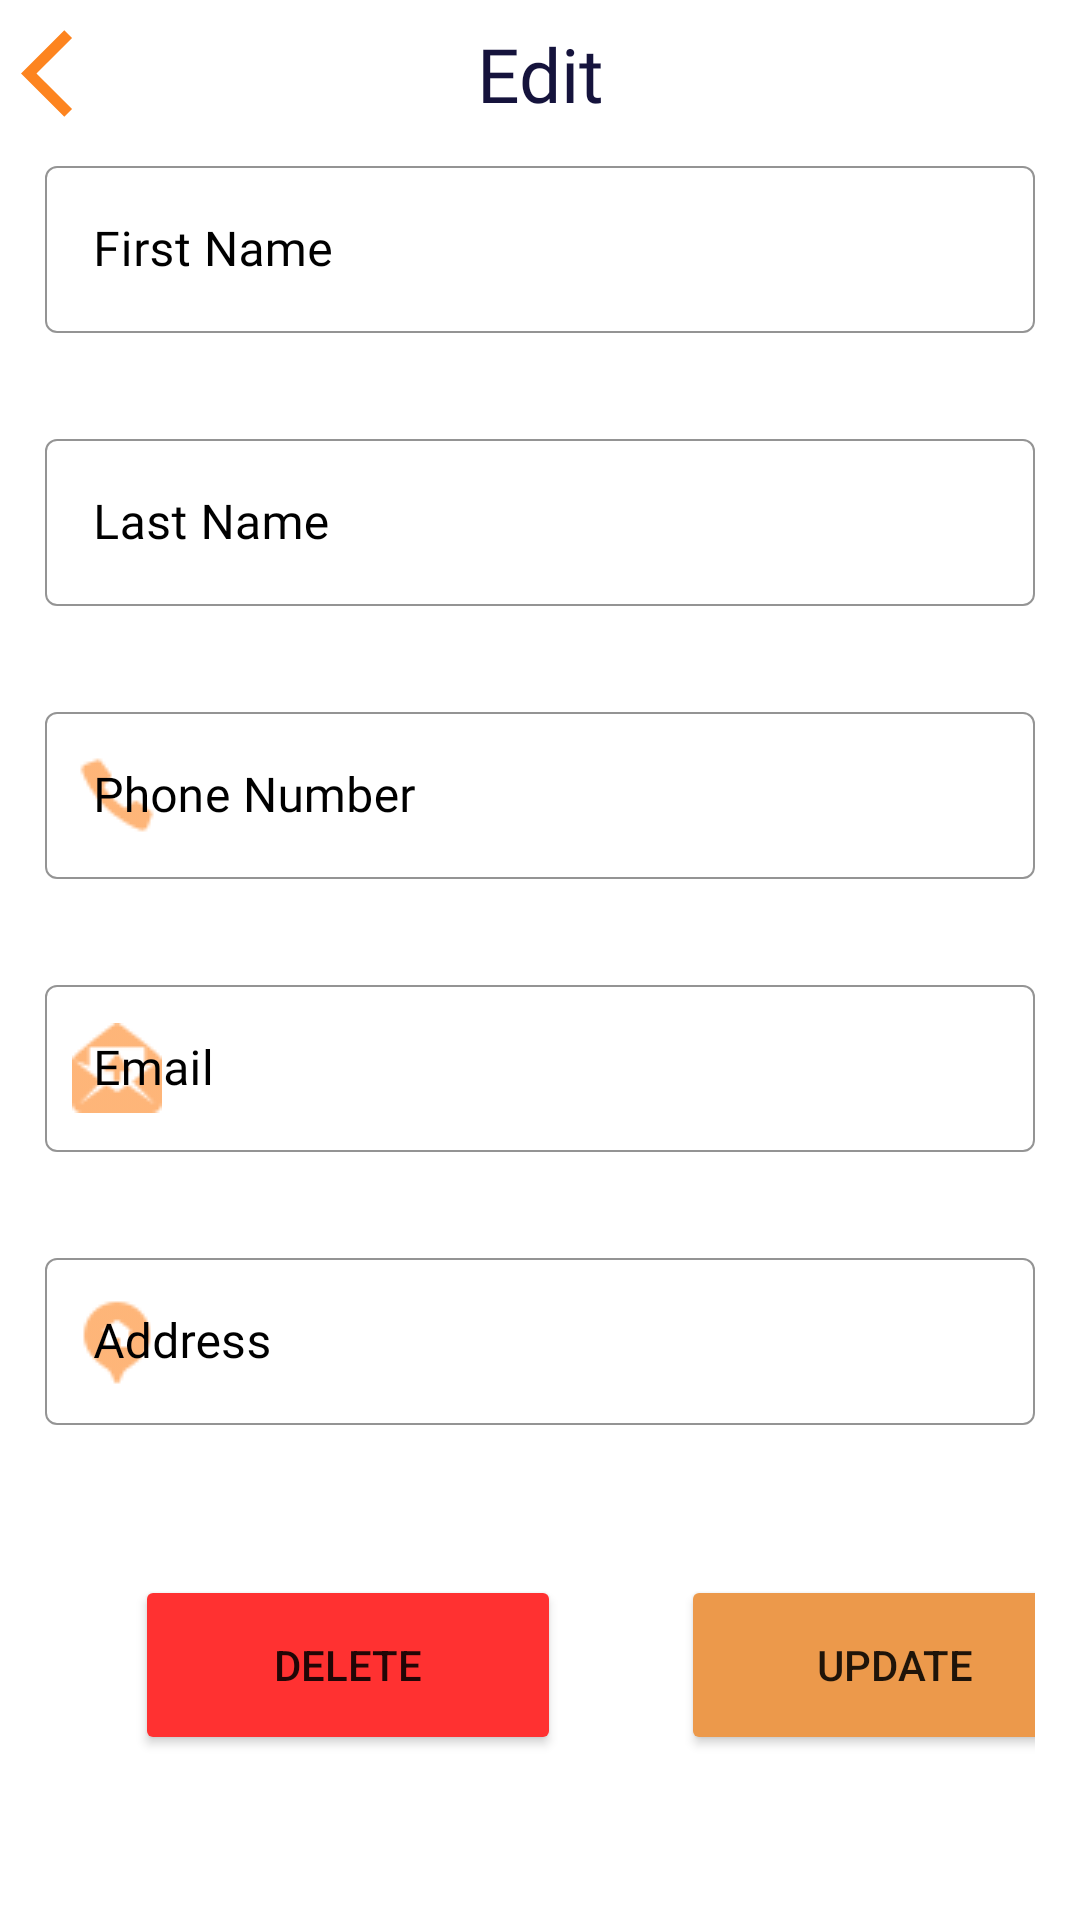

Here is an Android app screen rendered from its layout file. Give the layout XML and the strings, colors and styles it references.
<!-- AndroidManifest.xml: application theme Theme.CreditBook -->
<!-- res/layout/activity_edit_supplier.xml -->
<?xml version="1.0" encoding="utf-8"?>
<RelativeLayout xmlns:android="http://schemas.android.com/apk/res/android"
    xmlns:app="http://schemas.android.com/apk/res-auto"
    xmlns:tools="http://schemas.android.com/tools"
    android:layout_width="match_parent"
    android:layout_height="match_parent"
    tools:context=".Activities.EditSupplierActivity">

        <RelativeLayout
            android:id="@+id/linearLaout2"
            android:layout_width="match_parent"
            android:layout_height="wrap_content"
            android:orientation="horizontal"
            android:layout_marginTop="7dp">

            <ImageView
                android:id="@+id/back"
                android:layout_width="35dp"
                android:layout_height="35dp"
                android:layout_marginStart="7dp"
                android:layout_alignParentLeft="true"
                app:srcCompat="@drawable/ic_baseline_arrow_back_ios_24"/>

            <TextView
                android:id="@+id/supplierName"
                android:layout_width="wrap_content"
                android:layout_height="wrap_content"
                android:layout_centerInParent="true"
                android:fontFamily="@font/alata"
                android:gravity="center"
                android:text="Edit"
                android:textColor="@color/DarkBlue"
                android:textSize="25dp" />


        </RelativeLayout>

        <LinearLayout
            android:layout_width="match_parent"
            android:layout_height="wrap_content"
            android:layout_gravity="center"
            android:layout_marginEnd="15dp"
            android:layout_marginStart="15dp"
            android:orientation="vertical"
            android:layout_centerInParent="true">


            <com.google.android.material.textfield.TextInputLayout
                android:id="@+id/editTextFirstName"
                style="@style/Widget.MaterialComponents.TextInputLayout.OutlinedBox"
                android:layout_width="match_parent"
                android:layout_height="wrap_content"
                android:hint="First Name"
                android:textColorHint="@color/black"
                android:transitionName="First Name"
                app:boxStrokeColor="@color/Orange2"
                app:boxStrokeWidth="0.5dp"
                app:boxStrokeWidthFocused="0.5dp"
                app:endIconMode="clear_text"
                app:hintTextColor="@color/Orange2"
                app:startIconDrawable="@drawable/client_supplier">

                <com.google.android.material.textfield.TextInputEditText
                    android:id="@+id/FirstName"
                    android:layout_width="match_parent"
                    android:layout_height="wrap_content"
                    android:fontFamily="@font/cantora_one"
                    android:inputType="textPersonName"
                    android:shadowColor="@color/DarkBlue"
                    android:textColor="@color/Orange2"
                    tools:ignore="TouchTargetSizeCheck" />
            </com.google.android.material.textfield.TextInputLayout>

            <com.google.android.material.textfield.TextInputLayout
                android:id="@+id/editTextLastName"

                style="@style/Widget.MaterialComponents.TextInputLayout.OutlinedBox"
                android:layout_width="match_parent"
                android:layout_height="wrap_content"
                android:layout_marginTop="30dp"
                android:hint="Last Name"
                android:textColorHint="@color/black"
                android:transitionName="Last Name"
                app:boxStrokeColor="@color/Orange2"
                app:boxStrokeWidth="0.5dp"
                app:boxStrokeWidthFocused="0.5dp"
                app:endIconMode="clear_text"
                app:hintTextColor="@color/Orange2"
                app:startIconDrawable="@drawable/client_supplier">

                <com.google.android.material.textfield.TextInputEditText
                    android:id="@+id/LastName"
                    android:layout_width="match_parent"
                    android:layout_height="wrap_content"
                    android:layout_marginTop="10dp"
                    android:fontFamily="@font/cantora_one"
                    android:inputType="textPersonName"
                    android:shadowColor="@color/DarkBlue"
                    android:textColor="@color/Orange2"
                    tools:ignore="TouchTargetSizeCheck" />
            </com.google.android.material.textfield.TextInputLayout>

            <com.google.android.material.textfield.TextInputLayout
                android:id="@+id/telephone"
                style="@style/Widget.MaterialComponents.TextInputLayout.OutlinedBox"
                android:layout_width="match_parent"
                android:layout_height="wrap_content"
                android:layout_marginTop="30dp"
                android:hint="Phone Number"
                android:textColorHint="@color/black"
                android:transitionName="phone"
                app:boxStrokeColor="@color/Orange2"
                app:boxStrokeWidth="0.5dp"
                app:boxStrokeWidthFocused="0.5dp"
                app:endIconMode="clear_text"
                app:hintTextColor="@color/Orange2"
                app:prefixText="+212"
                app:startIconDrawable="@drawable/phone30">

                <com.google.android.material.textfield.TextInputEditText
                    android:id="@+id/tele"
                    android:layout_width="match_parent"
                    android:layout_height="wrap_content"
                    android:layout_marginTop="10dp"
                    android:fontFamily="@font/cantora_one"
                    android:inputType="phone"
                    android:maxLength="10"
                    android:shadowColor="@color/DarkBlue"
                    android:textColor="@color/Orange2"
                    tools:ignore="TouchTargetSizeCheck" />
            </com.google.android.material.textfield.TextInputLayout>


            <com.google.android.material.textfield.TextInputLayout
                android:id="@+id/editTextEmail"
                style="@style/Widget.MaterialComponents.TextInputLayout.OutlinedBox"
                android:layout_width="match_parent"
                android:layout_height="wrap_content"
                android:layout_marginTop="30dp"
                android:hint="Email"
                android:textColorHint="@color/black"
                android:transitionName="email"
                app:boxStrokeColor="@color/Orange2"
                app:boxStrokeWidth="0.5dp"
                app:boxStrokeWidthFocused="0.5dp"
                app:endIconMode="clear_text"
                app:hintTextColor="@color/Orange2"
                app:startIconDrawable="@drawable/email2">

                <com.google.android.material.textfield.TextInputEditText
                    android:id="@+id/email"
                    android:layout_width="match_parent"
                    android:layout_height="wrap_content"
                    android:layout_marginTop="10dp"
                    android:fontFamily="@font/cantora_one"
                    android:inputType="textEmailAddress"
                    android:shadowColor="@color/DarkBlue"
                    android:textColor="@color/Orange2"
                    tools:ignore="TouchTargetSizeCheck" />
            </com.google.android.material.textfield.TextInputLayout>

            <com.google.android.material.textfield.TextInputLayout
                android:id="@+id/editTextAdress"
                style="@style/Widget.MaterialComponents.TextInputLayout.OutlinedBox"
                android:layout_width="match_parent"
                android:layout_height="wrap_content"
                android:layout_marginTop="30dp"
                android:hint="Address"
                android:textColorHint="@color/black"
                android:transitionName="address"
                app:boxStrokeColor="@color/Orange2"
                app:boxStrokeWidth="0.5dp"
                app:boxStrokeWidthFocused="0.5dp"
                app:endIconMode="clear_text"

                app:hintTextColor="@color/Orange2"
                app:startIconDrawable="@drawable/address">

                <com.google.android.material.textfield.TextInputEditText
                    android:id="@+id/adress"
                    android:layout_width="match_parent"
                    android:layout_height="wrap_content"
                    android:layout_marginTop="10dp"
                    android:fontFamily="@font/cantora_one"
                    android:inputType="text"
                    android:shadowColor="@color/DarkBlue"
                    android:textColor="@color/Orange2"
                    tools:ignore="TouchTargetSizeCheck" />
            </com.google.android.material.textfield.TextInputLayout>

            <LinearLayout
                android:layout_width="match_parent"
                android:layout_height="match_parent"
                android:orientation="horizontal">

                <Button
                    android:id="@+id/Delete"
                    android:layout_width="142dp"
                    android:layout_height="60dp"
                    android:layout_marginLeft="30dp"
                    android:layout_marginTop="50dp"
                    android:layout_marginRight="40dp"
                    android:layout_marginBottom="5dp"
                    android:backgroundTint="@color/red3"
                    android:text="Delete"

                    android:transitionName="Delete_CS" />

                <Button
                    android:id="@+id/Update"
                    android:layout_width="142dp"
                    android:layout_height="60dp"
                    android:layout_marginTop="50dp"
                    android:layout_marginRight="30dp"
                    android:layout_marginBottom="5dp"
                    android:backgroundTint="@color/Orange"
                    android:text="Update"
                    android:transitionName="Update_CS" />
            </LinearLayout>
        </LinearLayout>

</RelativeLayout>
<!-- resources referenced by this layout -->
<resources>
  <color name="DarkBlue">#15133C</color>
  <color name="Orange">#EC994B</color>
  <color name="Orange2">#FD841F</color>
  <color name="black">#FF000000</color>
  <color name="red3">#FF3131</color>
  <!-- drawable address: png bitmap (drawable, 741 bytes) -->
  <!-- drawable email2: png bitmap (drawable, 1181 bytes) -->
  <!-- drawable ic_baseline_arrow_back_ios_24 (drawable) -->
  <vector android:autoMirrored="true" android:height="24dp"
      android:tint="#FD841F" android:viewportHeight="24"
      android:viewportWidth="24" android:width="24dp" xmlns:android="http://schemas.android.com/apk/res/android">
      <path android:fillColor="@android:color/white" android:pathData="M11.67,3.87L9.9,2.1 0,12l9.9,9.9 1.77,-1.77L3.54,12z"/>
  </vector>
  <!-- drawable phone30: png bitmap (drawable, 832 bytes) -->
  <style name="Theme.CreditBook" parent="Theme.MaterialComponents.Light.NoActionBar">
          
          <item name="colorPrimary">@color/Orange3</item>
          <item name="colorPrimaryVariant">@color/DarkBlue</item>
          <item name="colorOnPrimary">@color/black</item>
          
          <item name="colorSecondary">@color/teal_200</item>
          <item name="colorSecondaryVariant">@color/teal_700</item>
          <item name="colorOnSecondary">@color/black</item>
          
          <item name="android:statusBarColor">?attr/colorPrimaryVariant</item>
          
          <item name="colorOnError">@color/red2</item>
          <item name="colorOnSurface">@color/Orange2</item>
          <item name="scrimBackground">@color/mtrl_scrim_color</item>
          <item name="textAppearanceHeadline1">@style/TextAppearance.MaterialComponents.Headline1</item>
          <item name="textAppearanceHeadline2">@style/TextAppearance.MaterialComponents.Headline2</item>
          <item name="textAppearanceHeadline3">@style/TextAppearance.MaterialComponents.Headline3</item>
          <item name="textAppearanceHeadline4">@style/TextAppearance.MaterialComponents.Headline4</item>
          <item name="textAppearanceHeadline5">@style/TextAppearance.MaterialComponents.Headline5</item>
          <item name="textAppearanceHeadline6">@style/TextAppearance.MaterialComponents.Headline6</item>
          <item name="textAppearanceSubtitle1">@style/TextAppearance.MaterialComponents.Subtitle1</item>
          <item name="textAppearanceSubtitle2">@style/TextAppearance.MaterialComponents.Subtitle2</item>
          <item name="textAppearanceBody1">@style/TextAppearance.MaterialComponents.Body1</item>
          <item name="textAppearanceBody2">@style/TextAppearance.MaterialComponents.Body2</item>
          <item name="textAppearanceCaption">@style/TextAppearance.MaterialComponents.Caption</item>
          <item name="textAppearanceButton">@style/TextAppearance.MaterialComponents.Button</item>
          <item name="textAppearanceOverline">@style/TextAppearance.MaterialComponents.Overline</item>
  
          <item name="android:windowContentTransitions">true</item>
      </style>
  <color name="Orange3">#DC5F00</color>
  <color name="teal_200">#FF03DAC5</color>
  <color name="teal_700">#FF018786</color>
  <color name="red2">#F37878</color>
</resources>
